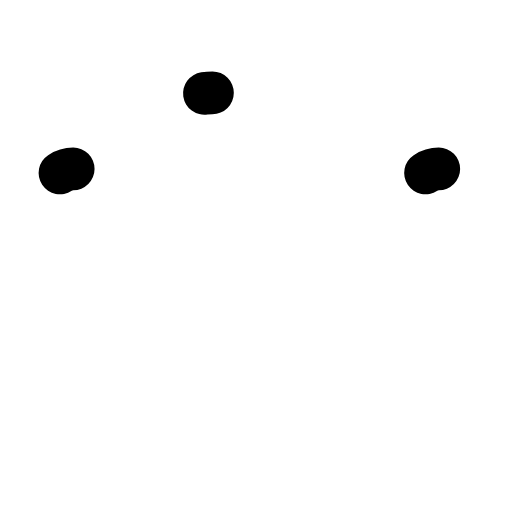
t = 0.00 s
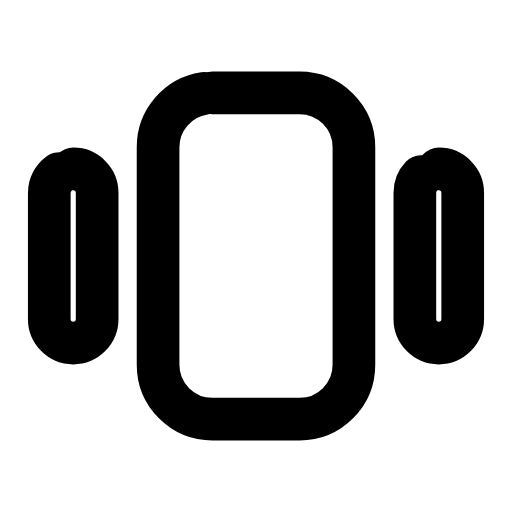
t = 0.24 s
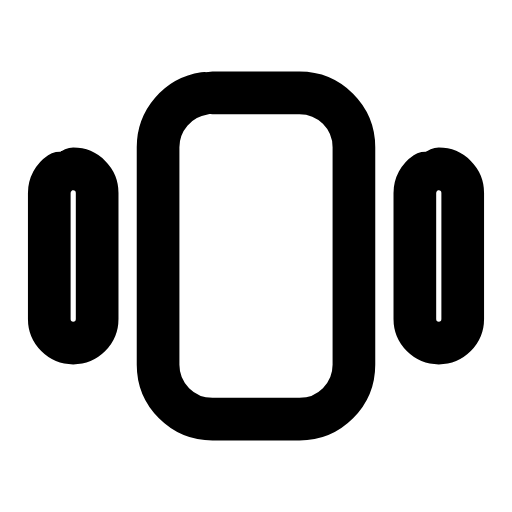
t = 0.47 s
t = 0.68 s: frame unchanged from t = 0.47 s, image omitted
t = 0.93 s: frame unchanged from t = 0.47 s, image omitted
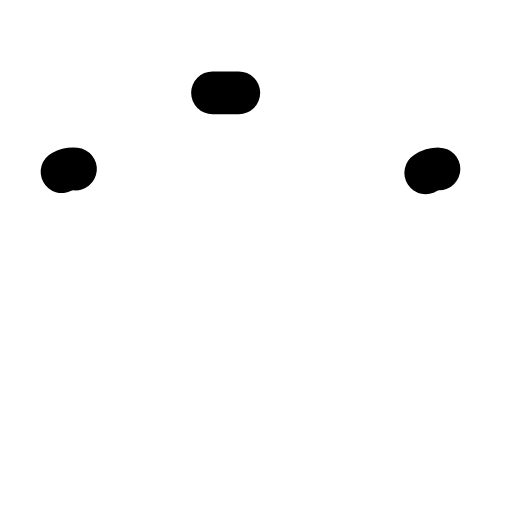
t = 1.17 s

The animated SVG that drew these frames (rendered in a browser with its animation timeline set to each time). Animation: 3 SMIL elements (animate=3); one cycle of 1.40 s, repeats indefinitely.

<svg xmlns="http://www.w3.org/2000/svg" width="24" height="24" viewBox="0 0 24 24" fill="none"><g transform="translate(-0.24 -0.24) scale(1.02)"><rect stroke="currentColor" stroke-width="1.961" stroke-linecap="round" stroke-linejoin="round" fill="none" x="7.5" y="4.5" width="9" height="15" rx="2.5" pathLength="1" stroke-dasharray="1"><animate attributeName="stroke-dashoffset" values="1;1;0;0;0;0;1;1;1" keyTimes="0;0;0.189;0.45;0.6;0.774;0.9;0.9;1" dur="1.4s" repeatCount="indefinite" calcMode="spline" keySplines="0.16 1 0.3 1;0.16 1 0.3 1;0.16 1 0.3 1;0.16 1 0.3 1;0.16 1 0.3 1;0.16 1 0.3 1;0.16 1 0.3 1;0.16 1 0.3 1"/></rect><rect stroke="currentColor" stroke-width="1.961" stroke-linecap="round" stroke-linejoin="round" fill="none" x="2.5" y="8" width="2.2" height="8" rx="1.1" pathLength="1" stroke-dasharray="1"><animate attributeName="stroke-dashoffset" values="1;1;0;0;0;0;1;1;1" keyTimes="0;0.0315;0.2205;0.45;0.6;0.753;0.879;0.9;1" dur="1.4s" repeatCount="indefinite" calcMode="spline" keySplines="0.16 1 0.3 1;0.16 1 0.3 1;0.16 1 0.3 1;0.16 1 0.3 1;0.16 1 0.3 1;0.16 1 0.3 1;0.16 1 0.3 1;0.16 1 0.3 1"/></rect><rect stroke="currentColor" stroke-width="1.961" stroke-linecap="round" stroke-linejoin="round" fill="none" x="19.3" y="8" width="2.2" height="8" rx="1.1" pathLength="1" stroke-dasharray="1"><animate attributeName="stroke-dashoffset" values="1;1;0;0;0;0;1;1;1" keyTimes="0;0.063;0.252;0.45;0.6;0.732;0.858;0.9;1" dur="1.4s" repeatCount="indefinite" calcMode="spline" keySplines="0.16 1 0.3 1;0.16 1 0.3 1;0.16 1 0.3 1;0.16 1 0.3 1;0.16 1 0.3 1;0.16 1 0.3 1;0.16 1 0.3 1;0.16 1 0.3 1"/></rect></g></svg>
